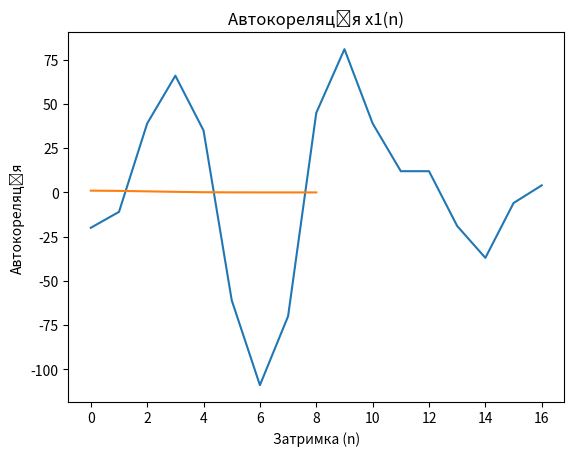

Write the Python code that produced this figure.
import matplotlib.pyplot as plt
import numpy as np


# 2 Завдання
def correlation(x1, x2):
    n = len(x1)
    r = np.zeros(2*n - 1)

    for j in range(-n+1, n):
        if j < 0:
            r[n-1+j] = np.sum(x1[-j:] * x2[:n+j])
        else:
            r[n-1+j] = np.sum(x1[:n-j] * x2[j:])

    return r


# Приклад сигналів x1 та x2
x1 = np.array([4, 2, -1, 3, -2, -6, -5, 4, 5])
x2 = np.array([-4, 1, 3, 7, 4, -2, -8, -2, 1])

# Обчислюємо кореляцію
result = correlation(x1, x2)

# Відображення результату
plt.plot(result)
plt.xlabel('Затримка (j)')
plt.ylabel('Кореляція')
plt.title('Графік кореляції')
plt.show()


# 3 Завдання
def correlation_coefficient(x1, x2):
    numerator = np.sum(x1 * x2)
    denominator = np.sqrt(np.sum(x1**2) * np.sum(x2**2))
    return numerator / denominator


def auto_correlation(x):
    N = len(x)
    r = np.zeros(N)
    for n in range(N):
        numerator = np.sum(x[:N-n] * x[n:])
        denominator = np.sum(x**2)
        r[n] = numerator / denominator
    return r


# Значення x1(n), x2(n), x3(n), x4(n) з таблиці
x1 = np.array([0, 3, 5, 5, 5, 2, 0.5, 0.25, 0])
x2 = np.array([1, 2, 1, 1, 1, 0, 0, 0, 0])
x3 = np.array([0, 9, 15, 15, 15, 6, 1.5, 0.75, 0])
x4 = np.array([2, 2, 2, 2, 2, 0, 0, 0, 0])

# Обчислюємо коефіцієнти кореляції
r12 = correlation_coefficient(x1, x2)
r13 = correlation_coefficient(x1, x3)
r14 = correlation_coefficient(x1, x4)
r23 = correlation_coefficient(x2, x3)
r24 = correlation_coefficient(x2, x4)
r34 = correlation_coefficient(x3, x4)

# Обчислюємо автокореляцію для x1(n)
r11 = auto_correlation(x1)

print("Коефіцієнти кореляції:")
print(f"r12 = {r12}")
print(f"r13 = {r13}")
print(f"r14 = {r14}")
print(f"r23 = {r23}")
print(f"r24 = {r24}")
print(f"r34 = {r34}")

print("\nАвтокореляція для x1(n):")
print(r11)

plt.plot(r11)
plt.title("Автокореляція x1(n)")
plt.xlabel("Затримка (n)")
plt.ylabel("Автокореляція")
plt.show()
